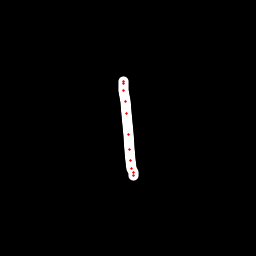

Data behind this chart, as committed beside it:
x, y, hover, eod
123, 81.45, 0.0, 0.0
123, 81.93, 0.0, 0.0
123.3, 83.1, 0.0, 0.0
123.8, 90.75, 0.0, 0.0
125, 101.2, 0.0, 0.0
126.9, 113.8, 0.0, 0.0
128.5, 134.3, 0.0, 0.0
129.4, 149.1, 0.0, 0.0
131, 160.1, 0.0, 0.0
131.9, 168.3, 0.0, 0.0
133.1, 172.6, 0.0, 0.0
134, 175.7, 0.0, 1.0
